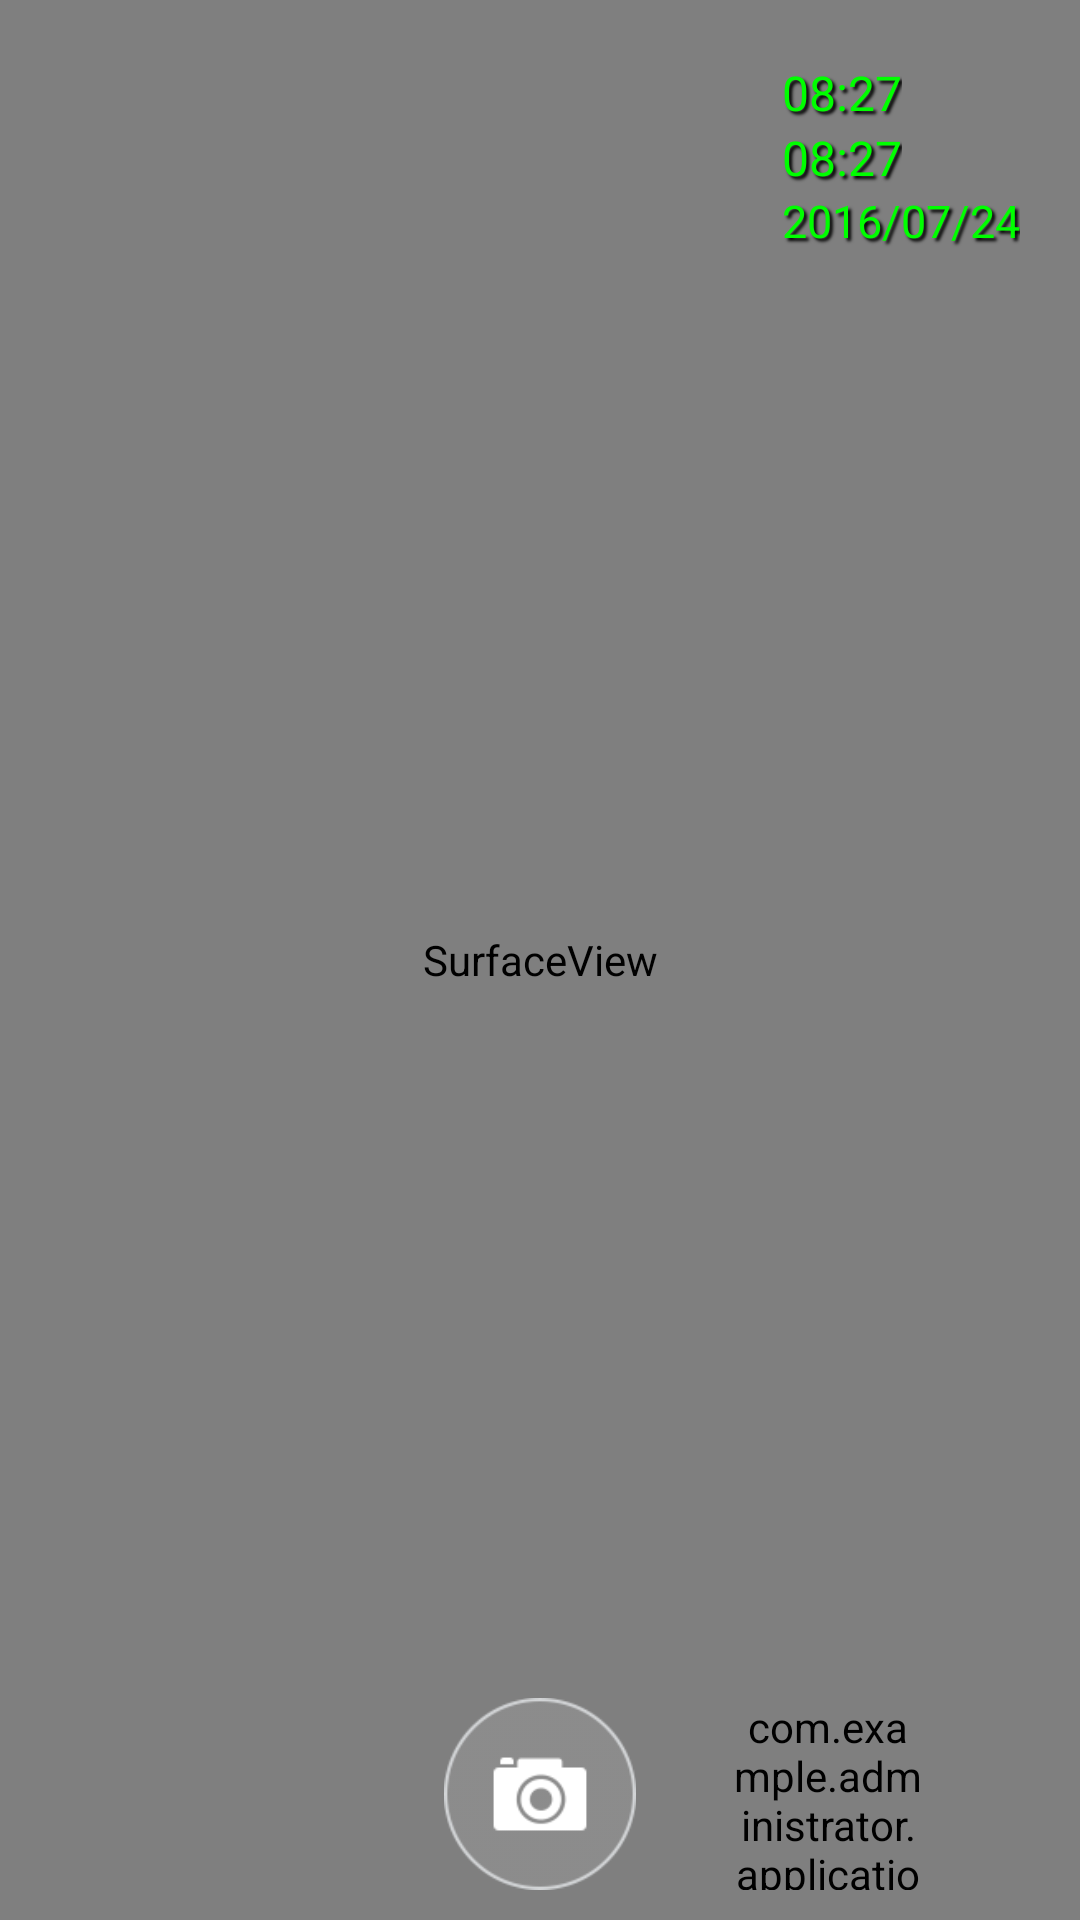

Android layout source for this screen:
<!-- AndroidManifest.xml: application theme AppTheme -->
<!-- res/layout/activity_camera.xml -->
<?xml version="1.0" encoding="utf-8"?>
<RelativeLayout xmlns:android="http://schemas.android.com/apk/res/android"
    android:layout_width="match_parent"
    android:layout_height="match_parent">


    
    <SurfaceView
        android:id="@+id/activity_camera_surfaceview"
        android:layout_width="match_parent"
        android:layout_height="match_parent" />

    
    <RelativeLayout
        android:layout_width="match_parent"
        android:layout_height="wrap_content"
        android:background="@null"
        android:gravity="center_vertical">

        <LinearLayout
            android:layout_width="wrap_content"
            android:layout_height="wrap_content"
            android:layout_alignParentEnd="true"
            android:layout_alignParentRight="true"
            android:layout_gravity="center_vertical"
            android:background="@color/transparent"
            android:orientation="vertical"
            android:padding="20dp">

            <TextView
                android:id="@+id/activity_camera_longitude"
                android:layout_width="wrap_content"
                android:layout_height="wrap_content"
                android:gravity="center"
                android:shadowColor="#000"
                android:shadowDx="3"
                android:shadowDy="3"
                android:shadowRadius="2"
                android:text="08:27"
                android:textColor="#0f0"
                android:textSize="16sp" />

            <TextView
                android:id="@+id/activity_camera_latitude"
                android:layout_width="wrap_content"
                android:layout_height="wrap_content"
                android:gravity="center"
                android:shadowColor="#000"
                android:shadowDx="3"
                android:shadowDy="3"
                android:shadowRadius="2"
                android:text="08:27"
                android:textColor="#0f0"
                android:textSize="16sp" />

            <TextView
                android:id="@+id/activity_camera_time"
                android:layout_width="wrap_content"
                android:layout_height="wrap_content"
                android:gravity="center"
                android:shadowColor="#000"
                android:shadowDx="3"
                android:shadowDy="3"
                android:shadowRadius="2"
                android:text="2016/07/24"
                android:textColor="#0f0"
                android:textSize="15sp" />
        </LinearLayout>
    </RelativeLayout>

    <RelativeLayout
        android:layout_width="match_parent"
        android:layout_height="wrap_content"
        android:layout_alignParentBottom="true"
        android:layout_marginBottom="10dp"
        android:layout_gravity="center_vertical">

        

        <ImageButton
            android:id="@+id/activity_camera_picture"
            android:layout_width="64dp"
            android:layout_height="64dp"
            android:layout_centerHorizontal="true"
            android:background="@mipmap/camera"
            android:contentDescription="@string/app_name"/>

        <ImageButton
            android:id="@+id/activity_camera_cancel"
            android:layout_width="wrap_content"
            android:layout_height="64dp"
            android:layout_alignTop="@id/activity_camera_picture"
            android:layout_toLeftOf="@id/activity_camera_picture"
            android:layout_alignParentLeft="true"
            android:layout_marginLeft="20dp"
            android:background="@null"
            android:src="@drawable/ic_close_white_24dp"
            android:scaleType="centerInside"/>
        <LinearLayout
            android:layout_width="wrap_content"
            android:layout_height="64dp"
            android:layout_toRightOf="@id/activity_camera_picture"
            android:layout_alignParentRight="true"
            android:layout_marginRight="20dp"
            android:orientation="horizontal"
            android:gravity="center">
            <com.example.administrator.applicationtest2.common.mediautils.VideoProgressBar
                android:id="@+id/activity_camera_video"
                android:layout_width="64dp"
                android:layout_height="64dp"
                android:background="@null"
                android:src="@mipmap/common_video"
                android:scaleType="centerInside"/>
        </LinearLayout>
    </RelativeLayout>

</RelativeLayout>
<!-- resources referenced by this layout -->
<resources>
  <color name="white">#ffffff</color>
  <!-- mipmap camera: png bitmap (mipmap-hdpi, 6301 bytes) -->
  <string name="app_name">ApplicationTest2</string>
  <style name="AppTheme" parent="Base.Theme.AppCompat.Light.DarkActionBar">
          
          <item name="colorPrimary">@color/colorPrimary</item>
          <item name="colorPrimaryDark">@color/colorPrimaryDark</item>
          <item name="colorAccent">@color/colorAccent</item>
          <item name="android:windowNoTitle">true</item>
          <item name="windowNoTitle">true</item>
      </style>
  <color name="colorPrimary">#3F51B5</color>
  <color name="colorPrimaryDark">#303F9F</color>
  <color name="colorAccent">#FF4081</color>
</resources>
